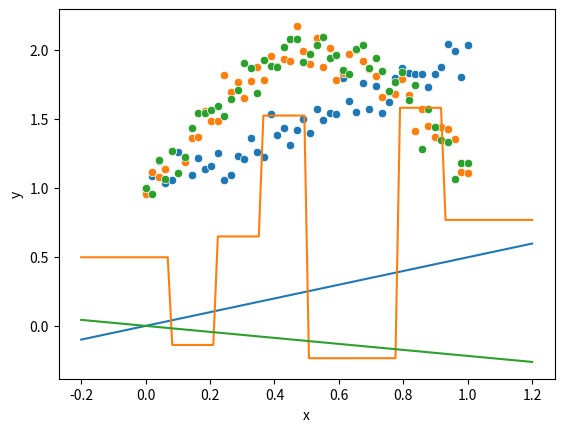
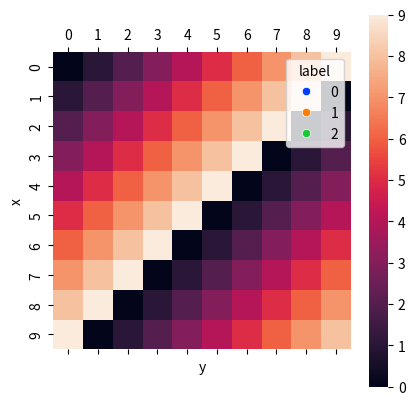

The script that saved these images, in order:
# %% [markdown]
# # IML Take-Home Assignment 3
#
# _Your names here_

# %% [markdown]
# ## Problem 1
# > Consider the following interface for machine learning "modules" that can be chained together in series. (If you like, you can return to this code later and add features like debug information / hooks.)


# %%
import numpy as np
from math import sqrt


class Module:
    def __call__(self, *args, **kwargs) -> np.ndarray:
        return self.forward(*args, **kwargs)

    def forward(self, x: np.ndarray) -> np.ndarray:
        self.x = x
        return x

    def backward(self, dy: np.ndarray) -> np.ndarray:
        return dy

    def step(self):
        pass


class Sequential(Module):
    def __init__(self, *components: Module):
        self.components: tuple[Module, ...] = components

    def forward(self, x):
        for c in self.components:
            x = c(x)
        return x

    def backward(self, dy):
        for c in reversed(self.components):
            dy = c.backward(dy)
        return dy

    def step(self):
        for c in self.components:
            c.step()


# %% [markdown]
# > **Fill in the following implementation of a "linear layer."** In writing, explain the meaning of the "backward pass" and how you derived the expressions involved. _(3 points)_


# %%
from dataclasses import dataclass
from numpy.random import randn


@dataclass
class Linear(Module):
    d_in: int
    d_out: int
    init_scale: float = 1
    learning_rate: float = 1

    def __post_init__(self):
        self.weights = self.init_scale * randn(self.d_in, self.d_out)
        self.grad = np.zeros_like(self.weights)

    def forward(self, x: np.ndarray) -> np.ndarray:
        self.x = x
        return x @ self.weights

    def backward(self, dy: np.ndarray) -> np.ndarray:
        raise NotImplementedError()

    def step(self):
        self.weights -= self.learning_rate * self.grad


# %% [markdown]
# ## Problem 2
# > The following class wlll train a model on a synthetic regression problem and display the learned function.


# %%
from typing import Callable
import pandas as pd
import seaborn as sns
import matplotlib.pyplot as plt
from tqdm import tqdm


class RegressionProblem:
    def __init__(
        self,
        model: Module,
        fn: Callable[[np.ndarray], np.ndarray],
    ):
        self.model = model
        self.b = 50
        self.x = np.linspace(0, 1, self.b)[:, None]  # shape: (b, 1)
        self.y = fn(self.x) + 0.1 * randn(self.b, 1)  # shape: (b, 1)

    def train(self, iters=10) -> pd.Series:
        losses = np.zeros(iters)
        for i in range(iters):
            y_hat = self.model(self.x)
            losses[i] = ((y_hat - self.y) ** 2).sum(axis=1).mean()
            self.model.backward((y_hat - self.y) / self.b)
            self.model.step()
        series = pd.Series(losses, name="Mean squared error")
        series.index.name = "Iteration"
        return series

    def show(self):
        df = pd.DataFrame({"x": self.x.flatten(), "y": self.y.flatten()})
        sns.scatterplot(df, x="x", y="y")
        x_sample = np.linspace(-0.2, 1.2, 100)[:, None]
        plt.plot(x_sample, self.model(x_sample))


class AffineEmbed(Module):
    def forward(self, x):
        return np.concat([np.ones((x.shape[0], 1)), x], axis=1)

    def backward(self, dy):
        return dy[:, 1:]


# %% [markdown]
# > Using your implementation of `Linear` above, **define a `Sequential` model that learns a function of the form $y = a x + b$** by applying a suitable "embedding" before your linear layer. (Define a module to perform your embedding.) Does the embedding need a backward pass? _(3 points)_


# %%
np.random.seed(42)
model = Sequential(
    # <- Add an embedding here?
    Linear(1, 1),  # A learnable linear map
)
problem = RegressionProblem(model, lambda x: x + 1)
# problem.train(100)
problem.show()


# %% [markdown]
# ## Problem 3
# > Now, let's solve a non-linear regression problem using a very simple neural network with a fixed (untrainable) hidden layer.
# >
# > Let $(r_i)_{i = 1}^d$ be a sequence of $d$ "reference inputs" and let $x$ be the input to the network. For each $i = 1, \dots, d,$ let the hidden neuron $h_i$ equal $1$ if $r_i$ is the reference input closest to $x$ and $0$ otherwise. Finally, let the output $y$ of the network be a linear combination
# > $$
# y = \sum_{i = 1}^d w_i h_i.
# $$
# >
# > The following code implements such a network. **Analytically derive the optimal weights $w_i$ for this network under a squared error loss.** What is this network really learning? _(3 points)_


# %%
class LocalEmbedding(Module):
    def __init__(self, references: np.ndarray):
        self.references = references  # (d_embed, d_in)
        self.d_embed, self.d_in = self.references.shape

    def forward(self, x):
        b = x.shape[0]
        out = np.zeros((b, self.d_embed))
        distances = np.sum((self.references[None] - x[:, None, :]) ** 2, axis=-1)
        out[np.arange(b), np.argmin(distances, axis=-1)] = 1
        return out


# %%
np.random.seed(42)
model = Sequential(
    LocalEmbedding(np.linspace(0, 1, 8)[:, None]),
    Linear(8, 1),
)
problem = RegressionProblem(model, lambda x: np.sin(3 * x) + 1)
# problem.train(50)
problem.show()


# %% [markdown]
# ## Problem 4
# > Now we'll make the hidden neurons learnable. Each hidden neuron $h_i$ should compute $\sigma(a_i x + b_i),$ where $\sigma$ is the "logistic sigmoid function" $\sigma(x) = 1 / (1 + e^{-x})$  and $(a_i, b_i)$ are learnable parameters. As before, the output $y$ will be a learnable linear function of the hidden neurons $h_i.$
# >
# > **Implement and train this two-layer MLP on the same problem as above.** Use 16 hidden neurons. Find hyperparameters that make the network converge to a reasonable model in only 200 iterations. Graph the function learned by the network. _(5 points)_


# %%
class Sigmoid(Module):
    def forward(self, x):
        self.x = x
        return 1 / (1 + np.exp(-x))

    def backward(self, dy):
        raise NotImplementedError()


# %%
def make_simple_mlp(d_embed=16):
    return Sequential(
        # <- Something here?
        Linear(1, d_embed, init_scale=1, learning_rate=d_embed),
        # <- Something here?
        Linear(d_embed, 1, init_scale=1 / d_embed, learning_rate=1 / d_embed),
    )


np.random.seed(42)
problem = RegressionProblem(make_simple_mlp(), lambda x: np.sin(3 * x) + 1)
# problem.train(200)
problem.show()


# %% [markdown]
# ## Problem 5
# > The following class will train a model on a synthetic classification problem and display the learned classifier.


# %%
import matplotlib.pyplot as plt
from tqdm import tqdm


def make_cluster(mean, n_points: int, label: int):
    return pd.DataFrame(
        {
            "x": mean[0] + 0.2 * randn(n_points),
            "y": mean[1] + 0.2 * randn(n_points),
            "label": label,
        }
    )


class ClassificationProblem:
    def __init__(self, model: Module):
        self.model = model
        self.n_clusters = 3
        self.df = pd.concat(
            [
                make_cluster([1, 1], 50, 0),
                make_cluster([-1, 1], 50, 1),
                make_cluster([-1, -1], 50, 0),
                make_cluster([1, -1], 50, 1),
                make_cluster([0, 0], 50, 2),
            ],
            axis=0,
        )

    def train(self, n_iters=100):
        loss = np.zeros(n_iters)
        for i in tqdm(range(n_iters)):
            self.model(self.df[["x", "y"]].to_numpy())
            self.model.backward(self.df["label"].to_numpy())
            loss[i] = self.model.components[-1].loss
            self.model.step()
        return loss

    def show(self, palette: str = "bright"):
        from matplotlib.colors import ListedColormap

        extent = (-2, 2, -2, 2)

        x, y = np.meshgrid(
            np.arange(*extent[:2], step=0.01),
            np.arange(*extent[2:], step=0.01),
        )
        colors = sns.color_palette(palette, n_colors=self.n_clusters)
        out = self.model(np.stack([arr.flatten() for arr in [x, y]], axis=1))
        plt.matshow(
            out.reshape(x.shape)[::-1, :],
            extent=extent,
            alpha=0.3,
            cmap=ListedColormap(colors),
        )
        sns.scatterplot(self.df, x="x", y="y", hue="label", palette=palette)


# %% [markdown]
# > **Build a two-layer MLP** and train it on this problem. Requirements:
# >
# > - Use the ReLU activation function for the hidden layer.
# > - Use a softmax on the output layer to generate a vector of probabilities.
# > - Train the network with cross-entropy loss.
# >
# > `ClassificationProblem.train()` expects that the backwards pass of your `Module` accepts a vector of true classes, and that its last layer computes a `loss` attribute. Feel free to edit this if you want. _(6 points)_


# %%
@dataclass
class CrossEntropyLoss(Module):
    n_classes: int

    def forward(self, x):
        return np.argmax(x, axis=1)

    def backward(self, dy):
        # dy is a vector of true classes
        self.loss = NotImplementedError()
        raise NotImplementedError()


def make_classifier():
    # Replace these layers
    return Sequential(
        AffineEmbed(),
        Linear(3, 4),
        CrossEntropyLoss(n_classes=4),
    )


np.random.seed(42)
problem = ClassificationProblem(model=make_classifier())
# problem.train(100)
problem.show()

# %% [markdown]
# ## Problem 6 (4 points)
# > Build a neural network that can learn addition modulo 10. The architecture is up to you!
# >
# > Requirements:
# >
# > - _Do not_ encode numbers directly as input values. Instead, use one-hot embeddings or randomly initialized, learnable embeddings.
# > - Reserve a very small fraction of data points to compute test loss.
# > - Graph test loss and training loss over many epochs of full-batch gradient descent.
# >
# > For full points, test loss should drop to 0.


# %%
def addition_dataset(n=10):
    values = np.arange(n)
    x, y = [arr.flatten() for arr in np.meshgrid(values, values)]
    return pd.DataFrame({"x": x, "y": y, "z": (x + y) % n})


sns.heatmap(addition_dataset().pivot(index="x", columns="y", values="z"))
plt.show()

# %%
